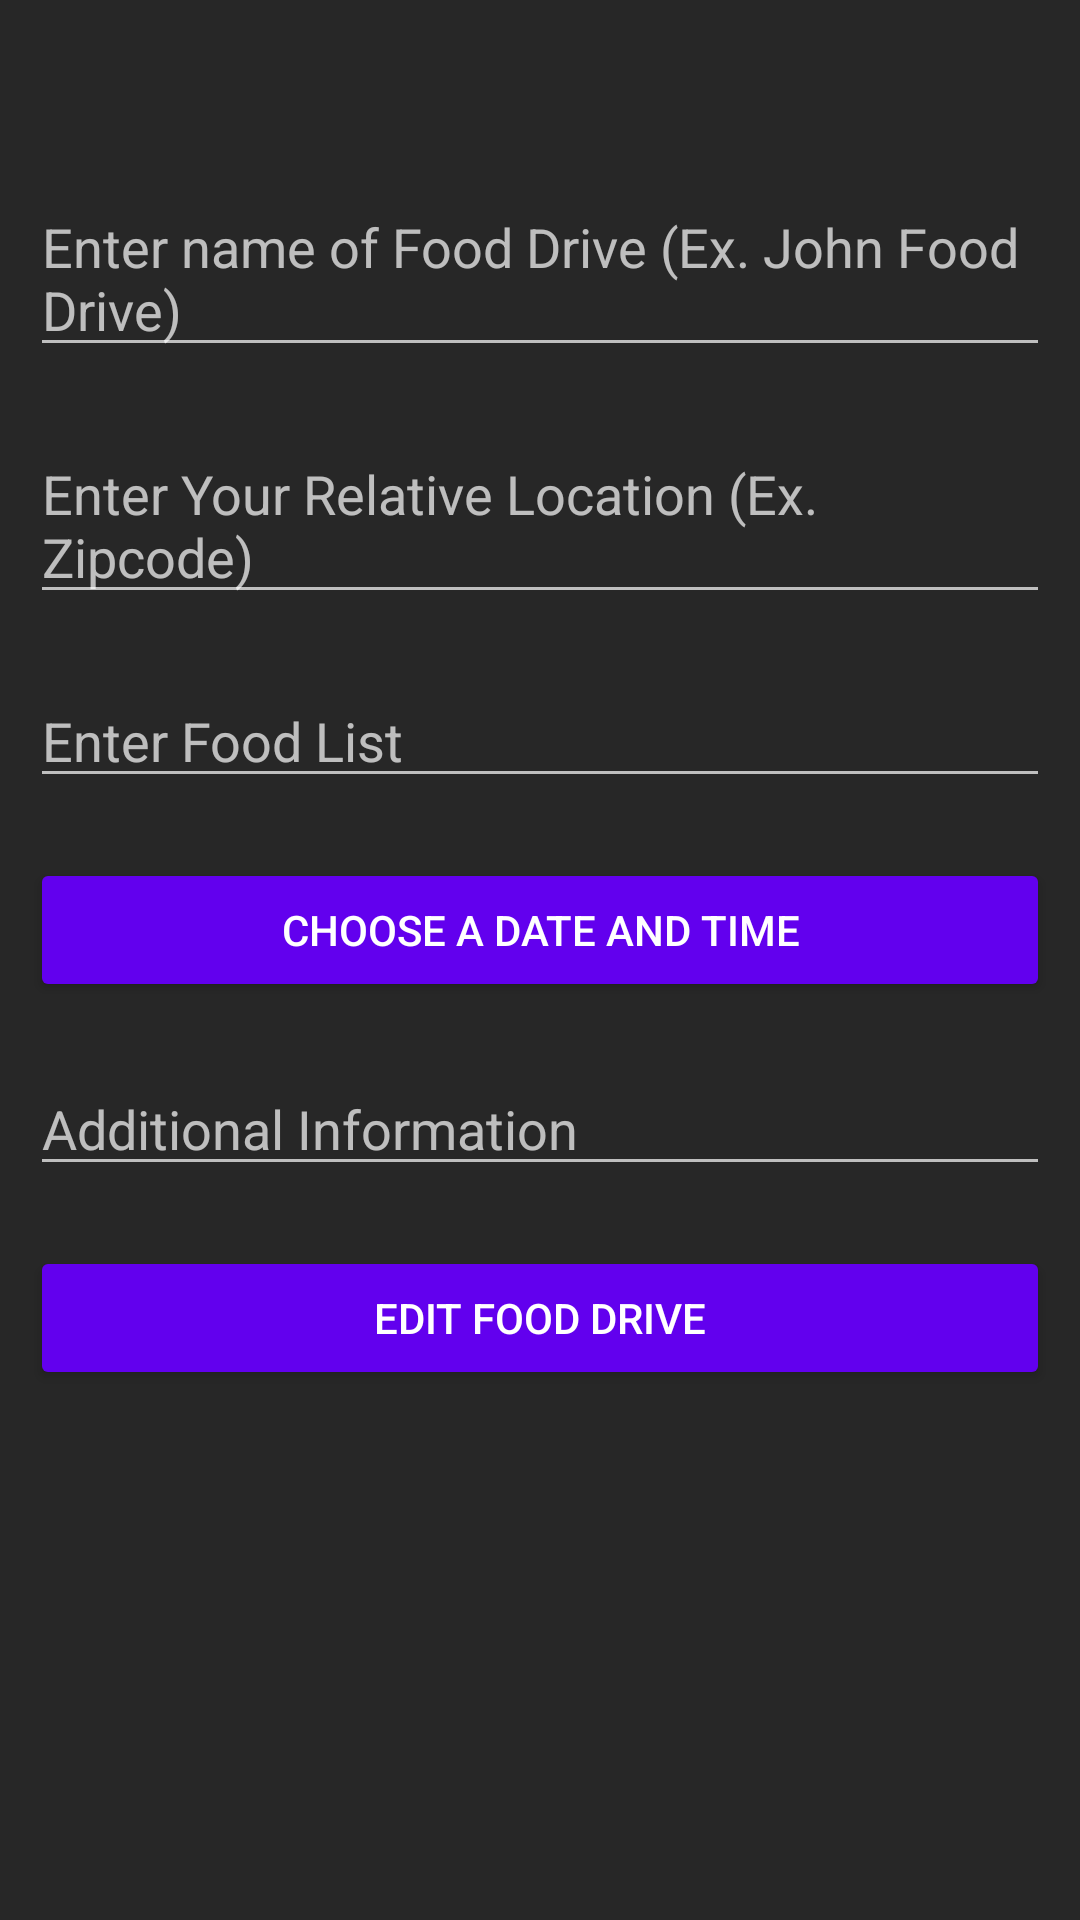

The Android layout XML behind this screen, and the referenced resources:
<!-- AndroidManifest.xml: application theme Theme.FoodCommunity -->
<!-- res/layout/edit_donor.xml -->
<?xml version="1.0" encoding="utf-8"?>
<LinearLayout xmlns:android="http://schemas.android.com/apk/res/android"
    android:layout_width="match_parent"
    android:orientation="vertical"
    android:background="#272727"
    android:layout_height="wrap_content"
    android:minWidth="325dp"
    android:minHeight="450dp">
    <ImageView
        android:id="@+id/editcloseAlert"
        android:layout_width="30sp"
        android:layout_height="30sp"
        android:layout_gravity="right"
        android:layout_margin="10sp"
        android:background="@drawable/ic_baseline_close_24"/>

    <EditText
        android:id="@+id/editname"
        android:layout_width="match_parent"
        android:layout_margin="10sp"
        android:layout_height="wrap_content"
        android:maxLength="1000"
        android:hint="Enter name of Food Drive (Ex. John Food Drive)" />

    <EditText
        android:id="@+id/editaddress"
        android:layout_width="match_parent"
        android:layout_height="wrap_content"
        android:layout_margin="10sp"
        android:maxLength="1000"
        android:hint="Enter Your Relative Location (Ex. Zipcode)" />

    <EditText
        android:id="@+id/editfoodList"
        android:layout_width="match_parent"
        android:layout_height="wrap_content"
        android:layout_margin="10sp"
        android:maxLength="1000"
        android:hint="Enter Food List" />

    <Button
        android:id="@+id/editchooseDate"
        android:layout_width="match_parent"
        android:text="Choose A Date and Time"
        android:backgroundTint="@color/purple_500"
        android:textColor="@color/white"
        android:layout_margin="10sp"
        android:layout_height="wrap_content"/>


    <EditText
        android:id="@+id/editadditionalInformation"
        android:layout_width="match_parent"
        android:layout_height="wrap_content"
        android:layout_margin="10sp"
        android:maxLength="1000"
        android:hint="Additional Information" />

    <Button
        android:id="@+id/editButton"
        android:layout_width="match_parent"
        android:text="Edit Food Drive"
        android:backgroundTint="@color/purple_500"
        android:textColor="@color/white"
        android:layout_margin="10sp"
        android:layout_height="wrap_content"/>

</LinearLayout>
<!-- resources referenced by this layout -->
<resources>
  <style name="Theme.FoodCommunity" parent="Theme.MaterialComponents.NoActionBar">
          
          <item name="colorPrimary">@color/purple_500</item>
          <item name="colorPrimaryVariant">@color/purple_700</item>
          <item name="colorOnPrimary">@color/white</item>
          
          <item name="colorSecondary">@color/purple_500</item>
          <item name="colorSecondaryVariant">@color/purple_700</item>
          <item name="colorOnSecondary">@color/black</item>
          
          <item name="android:statusBarColor" tools:targetApi="l">?attr/colorPrimaryVariant</item>
          
      </style>
  <!-- not gathered from this repository: default colours our renderer supplied (Android Studio template values) -->
  <color name="purple_500">#FF6200EE</color>
  <color name="purple_700">#FF3700B3</color>
  <color name="black">#FF000000</color>
  <color name="white">#FFFFFFFF</color>
</resources>
